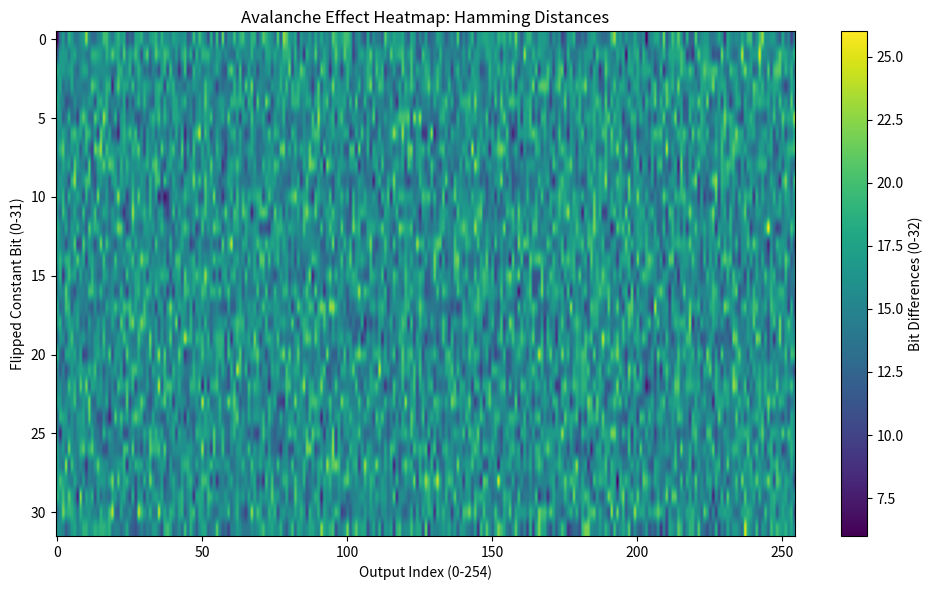

Python code for this plot:
import numpy as np
import matplotlib.pyplot as plt

# Only for avalanche analysis, no rehashing, just 1 iteration
# Adapted ra_prng core to capture output c values

def rot32(n: int, r: int) -> int:
    r &= 31
    n &= 0xFFFFFFFF
    return ((n << r) | (n >> (32 - r))) & 0xFFFFFFFF

def zepfold_capture(seed):
    L = [0] * 256
    M = [0] * 256
    cons = seed
    # collect c values
    outputs = []

    for i in range(256):
        M[i] = (i * 0x06a0dd9b + 0x06a0dd9b) & 0xFFFFFFFF
        L[i] = (i * 0x9e3779b7 + 0x9e3779b7) & 0xFFFFFFFF

    
    a = cons
    b = 0
    c = 0
    for i in range(255, 0, -1):
        o = 0
        for e in range(8):
            o ^= (M[(i + e) & 0xFF] << e) & 0xFFFFFFFF

        a = (rot32(b ^ o, c) ^ (cons + a)) & 0xFFFFFFFF
        b = (rot32(cons + a, i) ^ (o + c)) & 0xFFFFFFFF
        o = (rot32(a ^ o, i) << 9 ^ (b >> 18)) & 0xFFFFFFFF
        c = rot32((o + c << 14) ^ (b >> 13) ^ a, b) & 0xFFFFFFFF
        outputs.append(c)
        c = (c * (i + 1)) >> 32

    return outputs

# Baseline outputs
seed = 1
orig_outputs = zepfold_capture(seed)

# Avalanche matrix: rows=32 bit flips, cols=255 outputs, values=hamming distance
num_outputs = len(orig_outputs)
avalanche_matrix = np.zeros((32, num_outputs), dtype=int)

for bit in range(32):
    seed = 0 ^ (1 << bit + 1)
    mutated_outputs = zepfold_capture(seed)
    # compute hamming distance per output
    for i in range(num_outputs):
        xor_val = orig_outputs[i] ^ mutated_outputs[i]
        avalanche_matrix[bit, i] = bin(xor_val).count('1')

# Plot heatmap: rows=bit flips, cols=output index
plt.figure(figsize=(10, 6))
plt.imshow(avalanche_matrix, aspect='auto')
plt.xlabel('Output Index (0-254)')
plt.ylabel('Flipped Constant Bit (0-31)')
plt.title('Avalanche Effect Heatmap: Hamming Distances')
plt.colorbar(label='Bit Differences (0-32)')
plt.tight_layout()
plt.show()
